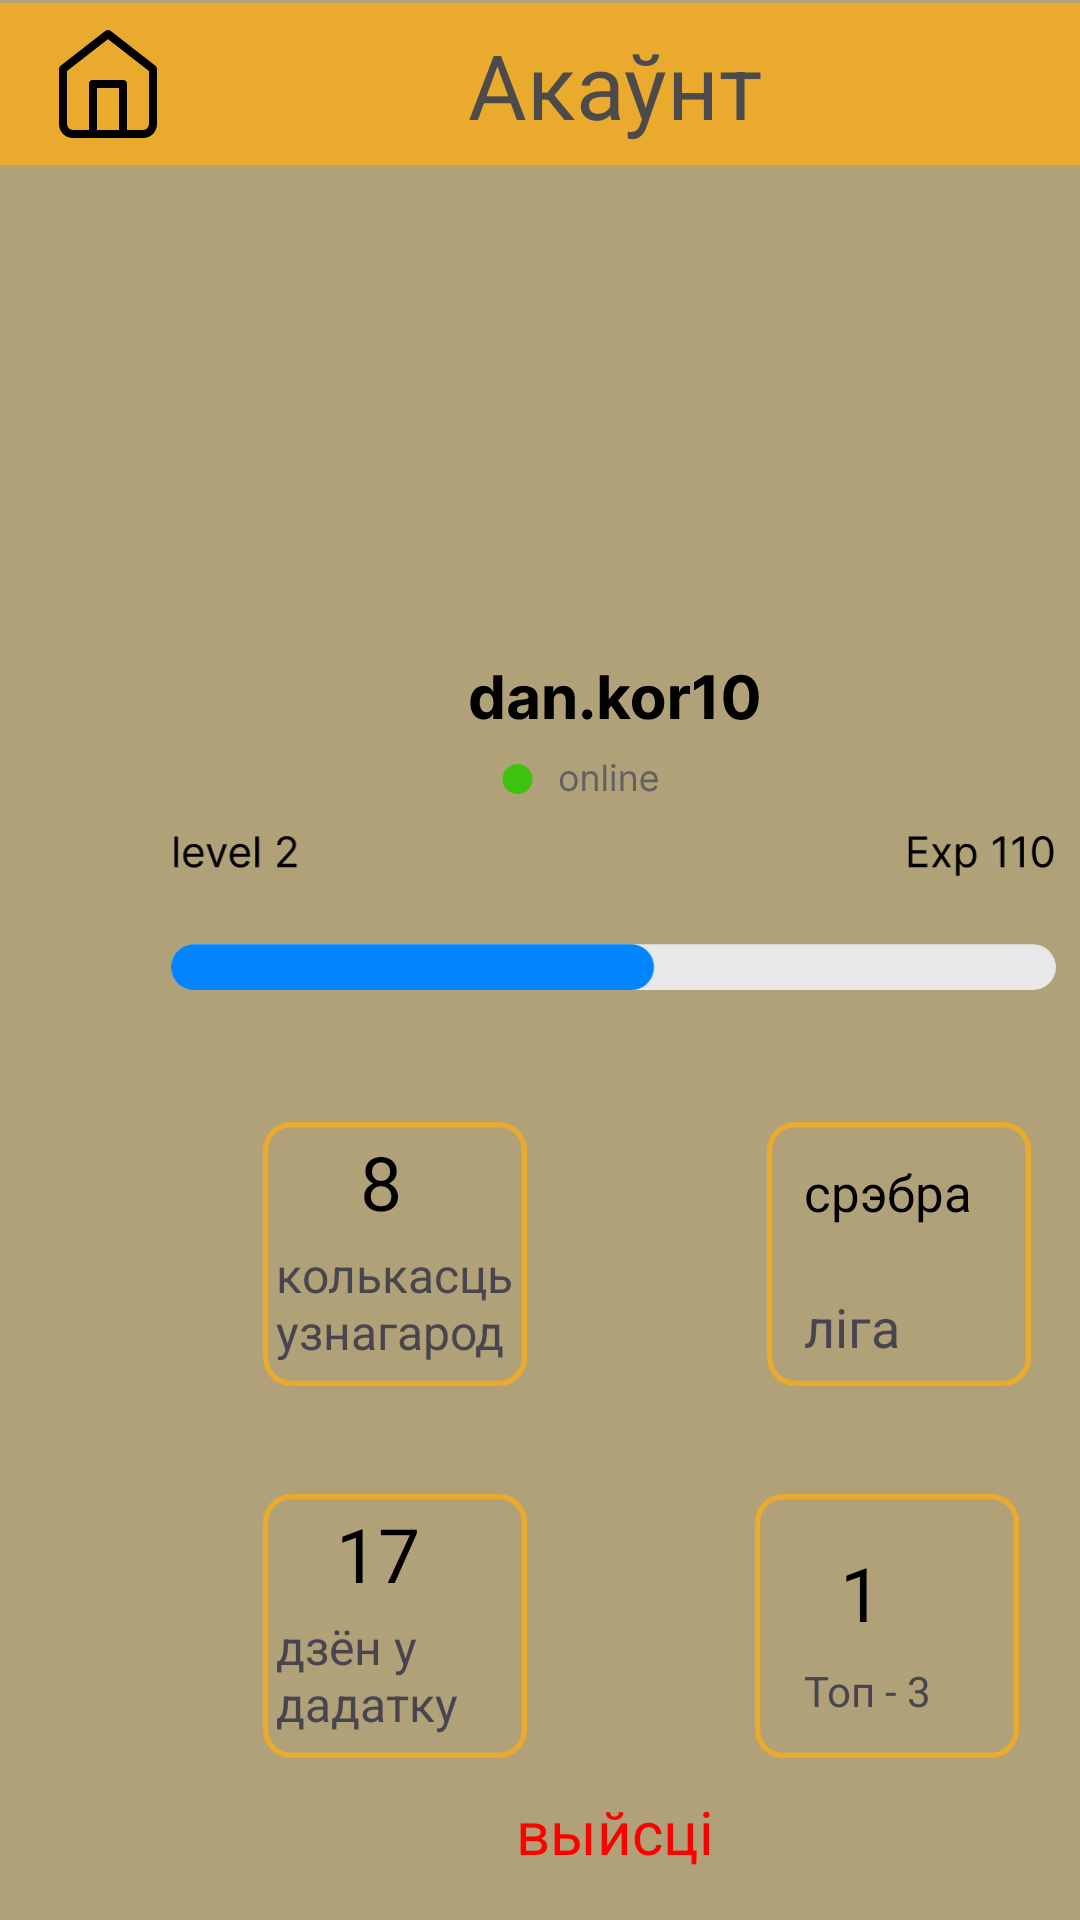

Produce the Android XML layout that renders to this screen, including the resource entries it uses.
<!-- AndroidManifest.xml: application theme Theme.HistoryEducation -->
<!-- res/layout/activity_account.xml -->
<?xml version="1.0" encoding="utf-8"?>
<androidx.constraintlayout.widget.ConstraintLayout xmlns:android="http://schemas.android.com/apk/res/android"
    xmlns:app="http://schemas.android.com/apk/res-auto"
    xmlns:tools="http://schemas.android.com/tools"
    android:layout_width="match_parent"
    android:layout_height="match_parent"
    android:background="#B0A179"
    tools:context=".account">

    <ImageView
        android:id="@+id/imageView6"
        android:layout_width="313dp"
        android:layout_height="55dp"
        android:layout_marginStart="48dp"
        app:layout_constraintBottom_toBottomOf="parent"
        app:layout_constraintStart_toStartOf="parent"
        app:layout_constraintTop_toTopOf="parent"
        app:layout_constraintVertical_bias="0.47"
        app:srcCompat="@drawable/level22" />

    <ImageView
        android:id="@+id/imageView10"
        android:layout_width="431dp"
        android:layout_height="56dp"
        app:layout_constraintBottom_toBottomOf="parent"
        app:layout_constraintEnd_toEndOf="parent"
        app:layout_constraintHorizontal_bias="0.0"
        app:layout_constraintStart_toStartOf="parent"
        app:layout_constraintTop_toTopOf="parent"
        app:layout_constraintVertical_bias="0.0"
        app:srcCompat="@drawable/rectangle_6" />

    <ImageView
        android:id="@+id/imageView192343"
        android:layout_width="127dp"
        android:layout_height="88dp"
        android:layout_marginStart="232dp"
        android:layout_marginTop="168dp"
        app:layout_constraintStart_toStartOf="parent"
        app:layout_constraintTop_toBottomOf="@+id/imageView6"
        app:srcCompat="@drawable/ramka" />

    <ImageView
        android:id="@+id/imageViewsetHomeAccount"
        android:layout_width="40dp"
        android:layout_height="40dp"
        android:layout_marginStart="16dp"
        android:layout_marginTop="8dp"
        app:layout_constraintStart_toStartOf="parent"
        app:layout_constraintTop_toTopOf="parent"
        app:srcCompat="@drawable/home" />

    <ImageView
        android:id="@+id/imageView12"
        android:layout_width="wrap_content"
        android:layout_height="wrap_content"
        android:layout_marginStart="156dp"
        app:layout_constraintBottom_toTopOf="@+id/imageView6"
        app:layout_constraintStart_toStartOf="parent"
        app:layout_constraintTop_toTopOf="parent"
        app:layout_constraintVertical_bias="0.964"
        app:srcCompat="@drawable/nik12" />

    <TextView
        android:id="@+id/textView25"
        android:layout_width="wrap_content"
        android:layout_height="wrap_content"
        android:layout_marginStart="156dp"
        android:layout_marginTop="8dp"
        android:text="Акаўнт"
        android:textColor="#4C4A4A"
        android:textSize="30dp"
        app:layout_constraintStart_toStartOf="@+id/imageView10"
        app:layout_constraintTop_toTopOf="parent" />

    <TextView
        android:id="@+id/textViewGoToRegistr"
        android:layout_width="wrap_content"
        android:layout_height="wrap_content"
        android:layout_marginStart="172dp"
        android:layout_marginTop="24dp"
        android:text="выйсці"
        android:textColor="#FF0000"
        android:textSize="20dp"
        app:layout_constraintStart_toStartOf="parent"
        app:layout_constraintTop_toBottomOf="@+id/textView32" />

    <ImageView
        android:id="@+id/imageView19"
        android:layout_width="127dp"
        android:layout_height="88dp"
        android:layout_marginStart="68dp"
        android:layout_marginTop="44dp"
        app:layout_constraintStart_toStartOf="parent"
        app:layout_constraintTop_toBottomOf="@+id/imageView6"
        app:srcCompat="@drawable/ramka" />

    <TextView
        android:id="@+id/textView2934535"
        android:layout_width="24dp"
        android:layout_height="38dp"
        android:layout_marginStart="52dp"
        android:layout_marginTop="3dp"
        android:text="8"
        android:textColor="@color/black"
        android:textSize="25dp"
        app:layout_constraintStart_toStartOf="@+id/imageView19"
        app:layout_constraintTop_toTopOf="@+id/imageView19" />

    <TextView
        android:id="@+id/textView29"
        android:layout_width="110dp"
        android:layout_height="0dp"
        android:layout_marginStart="24dp"
        android:layout_marginTop="40dp"
        android:text="колькасць узнагарод"
        android:textSize="16dp"
        app:layout_constraintStart_toStartOf="@+id/imageView19"
        app:layout_constraintTop_toTopOf="@+id/imageView19" />

    <ImageView
        android:id="@+id/imageView194564"
        android:layout_width="127dp"
        android:layout_height="88dp"
        android:layout_marginStart="168dp"
        android:layout_marginTop="44dp"
        app:layout_constraintStart_toStartOf="@+id/imageView19"
        app:layout_constraintTop_toBottomOf="@+id/imageView6"
        app:srcCompat="@drawable/ramka" />

    <TextView
        android:id="@+id/textView30"
        android:layout_width="54dp"
        android:layout_height="24dp"
        android:layout_marginStart="32dp"
        android:layout_marginTop="56dp"
        android:text="ліга"
        android:textSize="18dp"
        app:layout_constraintStart_toStartOf="@+id/imageView194564"
        app:layout_constraintTop_toTopOf="@+id/imageView194564" />

    <ImageView
        android:id="@+id/imageView19345"
        android:layout_width="127dp"
        android:layout_height="88dp"
        android:layout_marginStart="68dp"
        android:layout_marginTop="168dp"
        app:layout_constraintStart_toStartOf="parent"
        app:layout_constraintTop_toBottomOf="@+id/imageView6"
        app:srcCompat="@drawable/ramka" />


    <TextView
        android:id="@+id/textView31"
        android:layout_width="104dp"
        android:layout_height="59dp"
        android:layout_marginStart="24dp"
        android:layout_marginTop="40dp"
        android:text="дзён у дадатку"
        android:textSize="16dp"
        app:layout_constraintStart_toStartOf="@+id/imageView19345"
        app:layout_constraintTop_toTopOf="@+id/imageView19345" />

    <TextView
        android:id="@+id/textView32"
        android:layout_width="wrap_content"
        android:layout_height="wrap_content"
        android:layout_marginStart="72dp"
        android:layout_marginTop="100dp"
        android:text="Топ - 3"

        app:layout_constraintStart_toEndOf="@+id/textView31"
        app:layout_constraintTop_toBottomOf="@+id/textView30" />

    <TextView
        android:id="@+id/textView33"
        android:layout_width="81dp"
        android:layout_height="39dp"
        android:layout_marginStart="32dp"
        android:layout_marginTop="12dp"
        android:text="срэбра"
        android:textColor="@color/black"
        android:textSize="17dp"
        app:layout_constraintStart_toStartOf="@+id/imageView194564"
        app:layout_constraintTop_toTopOf="@+id/imageView194564" />

    <TextView
        android:id="@+id/textView35"
        android:layout_width="wrap_content"
        android:layout_height="wrap_content"
        android:layout_marginStart="44dp"
        android:layout_marginTop="3dp"
        android:text="17"
        android:textColor="@color/black"
        android:textSize="25dp"
        app:layout_constraintStart_toStartOf="@+id/imageView19345"
        app:layout_constraintTop_toTopOf="@+id/imageView19345" />

    <TextView
        android:id="@+id/textView36"
        android:layout_width="wrap_content"
        android:layout_height="wrap_content"
        android:layout_marginStart="48dp"
        android:layout_marginTop="16dp"
        android:text="1"
        android:textColor="@color/black"
        android:textSize="25dp"
        app:layout_constraintStart_toStartOf="@+id/imageView192343"
        app:layout_constraintTop_toTopOf="@+id/imageView192343" />

    <ImageView
        android:id="@+id/imageView21"
        android:layout_width="wrap_content"
        android:layout_height="wrap_content"
        android:layout_marginStart="140dp"
        android:layout_marginTop="84dp"
        app:layout_constraintStart_toStartOf="parent"
        app:layout_constraintTop_toTopOf="@+id/imageView10"
        tools:srcCompat="@tools:sample/avatars" />


</androidx.constraintlayout.widget.ConstraintLayout>
<!-- resources referenced by this layout -->
<resources>
  <!-- drawable home (drawable) -->
  <vector xmlns:android="http://schemas.android.com/apk/res/android"
      android:width="30dp"
      android:height="30dp"
      android:viewportWidth="30"
      android:viewportHeight="30">
    <path
        android:pathData="M3.75,11.25L15,2.5L26.25,11.25V25C26.25,25.663 25.987,26.299 25.518,26.768C25.049,27.237 24.413,27.5 23.75,27.5H6.25C5.587,27.5 4.951,27.237 4.482,26.768C4.013,26.299 3.75,25.663 3.75,25V11.25Z"
        android:strokeLineJoin="round"
        android:strokeWidth="2"
        android:fillColor="#00000000"
        android:strokeColor="#000000"
        android:strokeLineCap="round"/>
    <path
        android:pathData="M11.25,27.5V15H18.75V27.5"
        android:strokeLineJoin="round"
        android:strokeWidth="2"
        android:fillColor="#00000000"
        android:strokeColor="#000000"
        android:strokeLineCap="round"/>
  </vector>
  <!-- drawable level22: vector/xml drawable (drawable, 5369 chars, omitted) -->
  <!-- drawable nik12: vector/xml drawable (drawable, 10002 chars, omitted) -->
  <!-- drawable ramka (drawable) -->
  <vector xmlns:android="http://schemas.android.com/apk/res/android"
      android:width="300dp"
      android:height="300dp"
      android:viewportWidth="300"
      android:viewportHeight="300">
    <path
        android:pathData="M32,3L268,3A29,29 0,0 1,297 32L297,268A29,29 0,0 1,268 297L32,297A29,29 0,0 1,3 268L3,32A29,29 0,0 1,32 3z"
        android:strokeWidth="6"
        android:fillColor="#B0A179"
        android:strokeColor="#EAAA2E"/>
  </vector>
  <!-- drawable rectangle_6 (drawable) -->
  <vector xmlns:android="http://schemas.android.com/apk/res/android"
      android:width="520dp"
      android:height="65dp"
      android:viewportWidth="520"
      android:viewportHeight="65">
    <path
        android:pathData="M0,0h520v65h-520z"
        android:fillColor="#EAAA2E"/>
  </vector>
  <style name="Theme.HistoryEducation" parent="Base.Theme.HistoryEducation" />
  <style name="Base.Theme.HistoryEducation" parent="Theme.Material3.DayNight.NoActionBar">
          
          
      </style>
  <!-- not gathered from this repository: default colours our renderer supplied (Android Studio template values) -->
  <color name="black">#FF000000</color>
</resources>
